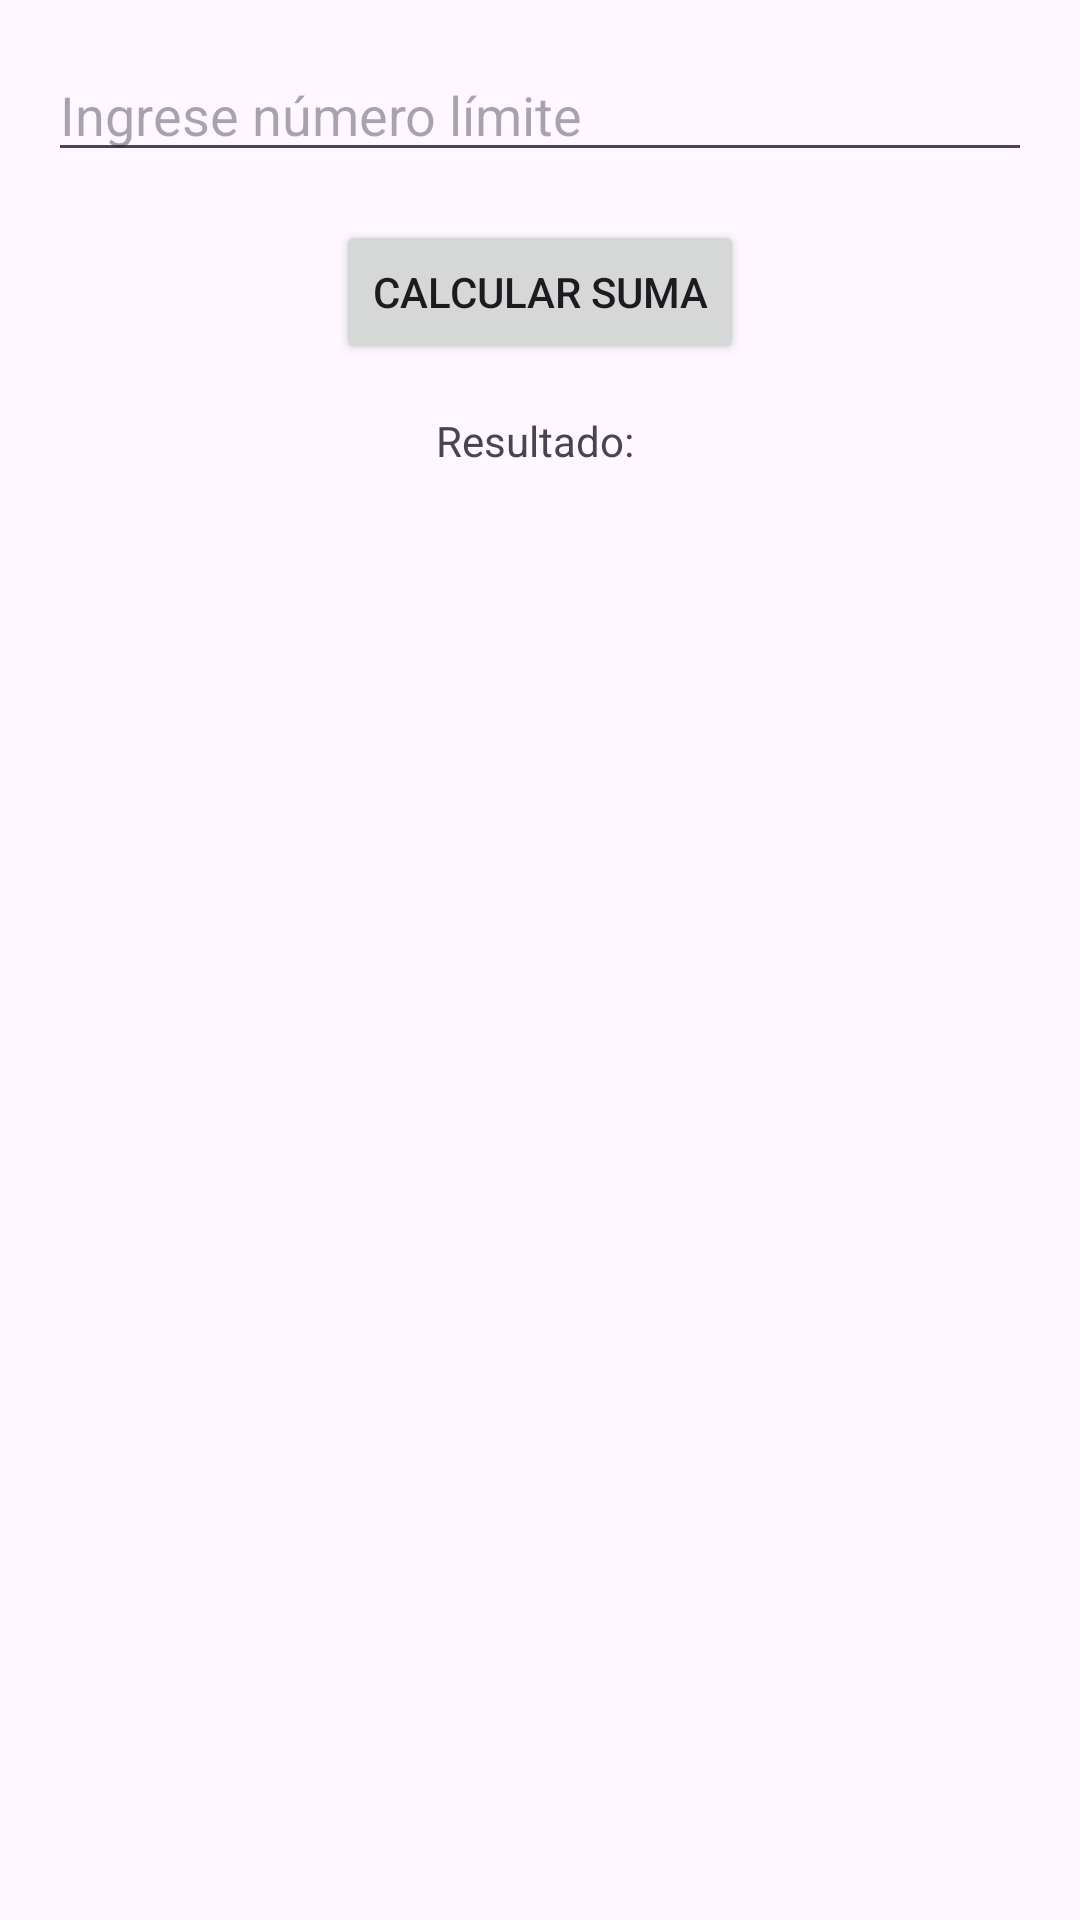

The Android layout XML behind this screen, and the referenced resources:
<!-- AndroidManifest.xml: application theme Theme.AppEC_AnthonySullca -->
<!-- res/layout/activity_ejercicio4.xml -->
<?xml version="1.0" encoding="utf-8"?>
<androidx.constraintlayout.widget.ConstraintLayout xmlns:android="http://schemas.android.com/apk/res/android"
    xmlns:app="http://schemas.android.com/apk/res-auto"
    xmlns:tools="http://schemas.android.com/tools"
    android:id="@+id/main"
    android:layout_width="match_parent"
    android:layout_height="match_parent"
    tools:context=".ejercicio4">

    <EditText
        android:id="@+id/etNumeroLimite"
        android:layout_width="0dp"
        android:layout_height="wrap_content"
        android:hint="Ingrese número límite"
        android:inputType="number"
        app:layout_constraintTop_toTopOf="parent"
        app:layout_constraintStart_toStartOf="parent"
        app:layout_constraintEnd_toEndOf="parent"
        android:layout_margin="16dp"/>

    <Button
        android:id="@+id/btnCalcularSuma"
        android:layout_width="wrap_content"
        android:layout_height="wrap_content"
        android:text="Calcular Suma"
        app:layout_constraintTop_toBottomOf="@id/etNumeroLimite"
        app:layout_constraintStart_toStartOf="parent"
        app:layout_constraintEnd_toEndOf="parent"
        android:layout_marginTop="16dp"/>

    <TextView
        android:id="@+id/tvResultadoSuma"
        android:layout_width="wrap_content"
        android:layout_height="wrap_content"
        android:text="Resultado: "
        app:layout_constraintTop_toBottomOf="@id/btnCalcularSuma"
        app:layout_constraintStart_toStartOf="parent"
        app:layout_constraintEnd_toEndOf="parent"
        android:layout_marginTop="16dp"/>

</androidx.constraintlayout.widget.ConstraintLayout>
<!-- resources referenced by this layout -->
<resources>
  <style name="Theme.AppEC_AnthonySullca" parent="Base.Theme.AppEC_AnthonySullca" />
  <style name="Base.Theme.AppEC_AnthonySullca" parent="Theme.Material3.DayNight.NoActionBar">
          
          
      </style>
</resources>
